Run: headless pygame with SDL's dummy video driver; simulated clock (each Clock.tick advances the game by its frame time, no real sleeping); random seed 0; keys injected as events and as key.get_pressed() state; no mouse input.
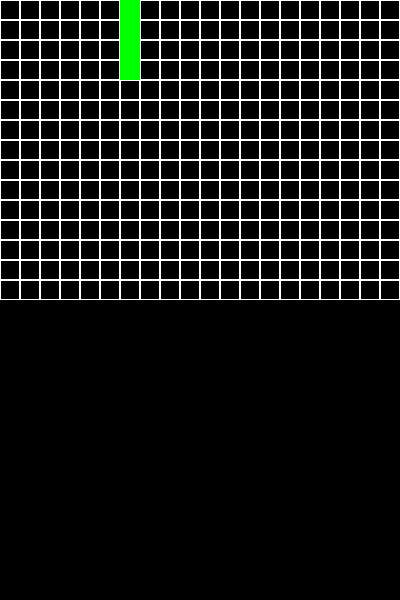
Frame 1 of 4 · flips 1–60 · no input
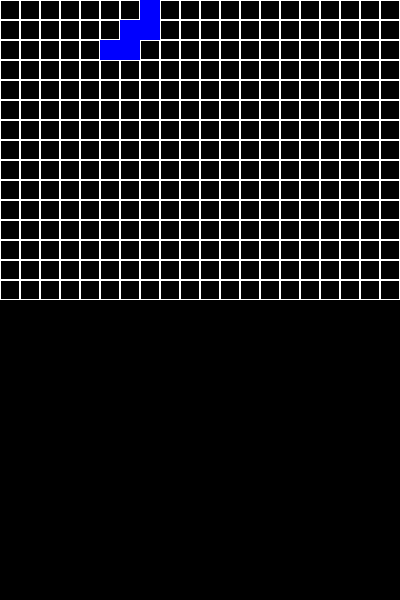
Frame 2 of 4 · flips 61–180 · tapped SPACE, RETURN · held RIGHT (→), D
Frame 3 of 4 · flips 181–300 · held DOWN (↓), S · screen same as frame 1, image omitted
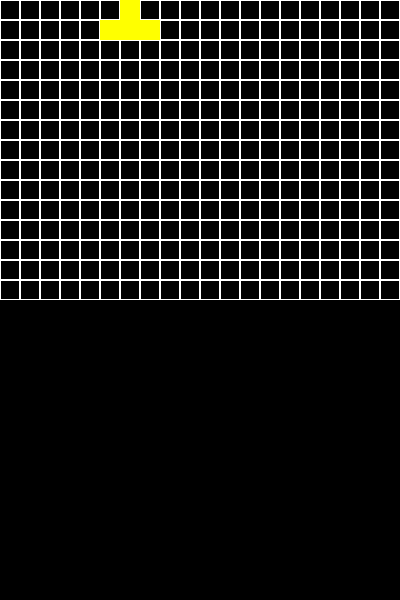
Frame 4 of 4 · flips 301–420 · held LEFT (←), A, UP (↑), W

The pygame program that drew these frames:

import pygame
import random
import time as t
# Initialize pygame
pygame.init()

# Set up the game window
screen_width = 400
screen_height = 600
screen = pygame.display.set_mode((screen_width, screen_height))
pygame.display.set_caption("Tetris")

# Define colors
WHITE = (255, 255, 255)
BLACK = (0, 0, 0)
RED = (255, 0, 0)
GREEN = (0, 255, 0)
BLUE = (0, 0, 255)
YELLOW = (255, 255, 0)

# Define the game variables
block_size = 20
grid_width = 20
grid_height = 15

# Create the game grid
grid = [[0 for _ in range(grid_width)] for _ in range(grid_height)]

# Define the tetromino shapes
tetrominoes = [
    [[0, 0, 0], [1, 1, 1], [0, 1, 0]],  # I
    [[0, 2, 0], [0, 2, 0], [0, 2, 0], [0, 2, 0]],  # O
    [[0, 0, 3], [0, 3, 3], [3, 3, 0]],  # J
    [[0, 4, 0], [4, 4, 4], [0, 0, 0]],  # L
    [[0, 5, 0], [5, 5, 5], [0, 0, 5]],  # S
    [[0, 6, 6], [6, 6, 0], [0, 0, 0]],  # Z
    [[0, 7, 7], [0, 7, 7]]  # T
]

# Define the game functions
def draw_grid():
    for i in range(grid_height):
        for j in range(grid_width):
            pygame.draw.rect(screen, WHITE, (j * block_size, i * block_size, block_size, block_size), 1)

def draw_tetromino(tetromino, x, y):
    for i in range(len(tetromino)):
        for j in range(len(tetromino[i])):
            if tetromino[i][j] != 0:
                pygame.draw.rect(screen, get_color(tetromino[i][j]), (x + j * block_size, y + i * block_size, block_size, block_size))

def get_color(color_code):
    if color_code == 1:
        return RED
    elif color_code == 2:
        return GREEN
    elif color_code == 3:
        return BLUE
    elif color_code == 4:
        return YELLOW
    elif color_code == 5:
        return (0, 255, 255)  # Cyan
    elif color_code == 6:
        return (255, 165, 0)  # Orange
    elif color_code == 7:
        return (128, 0, 128)  # Purple
    else:
        return BLACK

# Game loop
running = True
while running:
    color = random.randint(0, 255)
    t.sleep(3)
    # Handle events
    for event in pygame.event.get():
        if event.type == pygame.QUIT:
            running = False

    # Clear the screen
    screen.fill(BLACK)

    # Draw the grid
    draw_grid()

    # Draw the tetromino
    tetromino = random.choice(tetrominoes)
    x = 5
    y = 0
    draw_tetromino(tetromino, x * block_size, y * block_size)

    # Update the display
    pygame.display.update()

# Quit pygame
pygame.quit()
